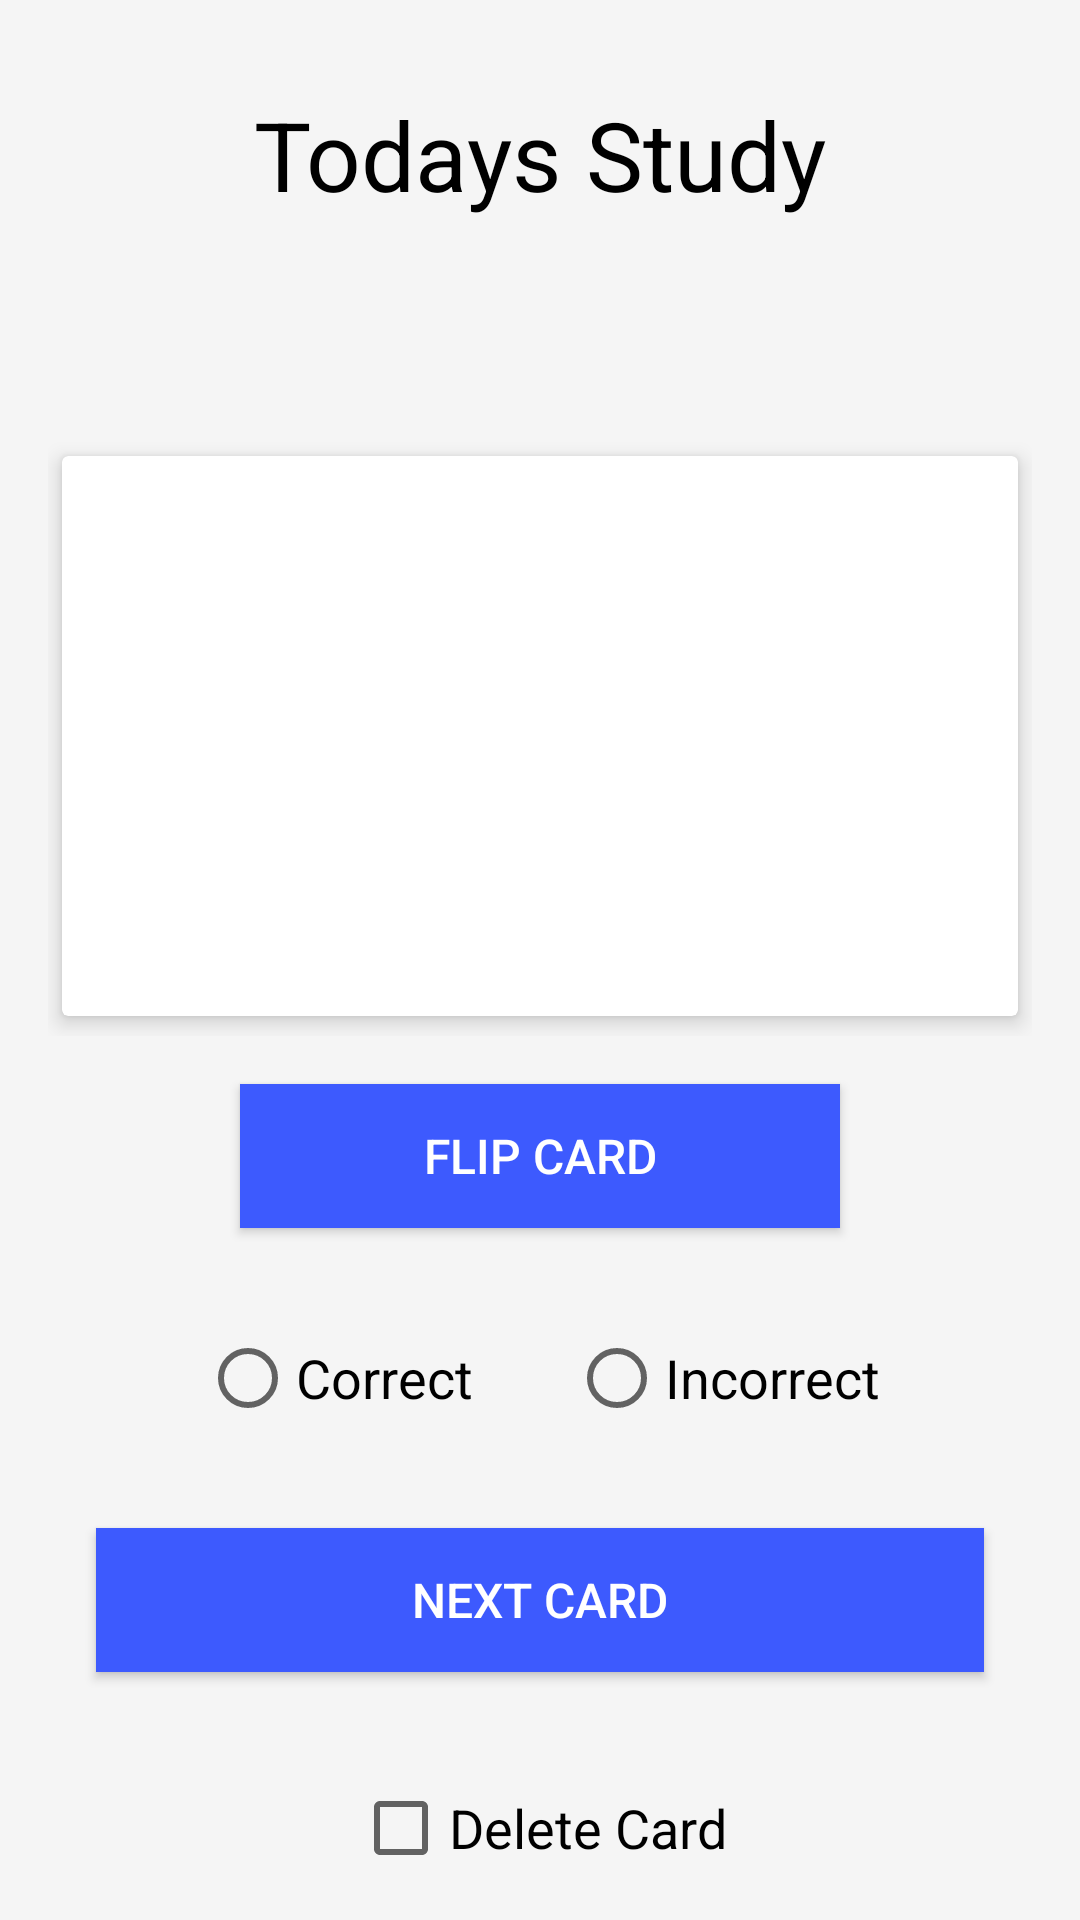

This screen was rendered from an Android layout file. Write that file and the resources it references.
<!-- AndroidManifest.xml: application theme AppTheme -->
<!-- res/layout/activity_todays_study.xml -->
<?xml version="1.0" encoding="utf-8"?>
<ScrollView
    xmlns:android="http://schemas.android.com/apk/res/android"
    android:layout_width="match_parent"
    android:layout_height="match_parent"
    android:fillViewport="true"
    android:background="#f5f5f5">

    <RelativeLayout xmlns:android="http://schemas.android.com/apk/res/android"
        xmlns:app="http://schemas.android.com/apk/res-auto"
        xmlns:tools="http://schemas.android.com/tools"
        android:layout_width="match_parent"
        android:layout_height="match_parent">

        <TextView
            android:id="@+id/todaysStudyTitle"
            style="@style/ActivityTitle"
            android:text="@string/todays_study" />

        <TextView
            android:id="@+id/topicStudyToday"
            style="@style/TodaysStudyTopicText"
            android:layout_alignLeft="@+id/questionCardView"
            android:layout_alignStart="@+id/questionCardView"
            android:layout_below="@+id/todaysStudyTitle" />

        <RelativeLayout
            android:id="@+id/questionCardView"
            style="@style/RelativeLayoutForCardView"
            android:layout_below="@id/topicStudyToday">

            <android.support.v7.widget.CardView
                style="@style/CardViewForCreateCardActivity"
                app:cardUseCompatPadding="true"
                app:cardElevation="4dp">

                <TextView
                    android:id="@+id/textView4"
                    style="@style/TextViewForCardView" />

            </android.support.v7.widget.CardView>

        </RelativeLayout>

        <Button
            android:id="@+id/flipOver"
            style="@style/FlipCardOverButton"
            android:layout_below="@+id/questionCardView"
            android:text="Flip Card"
            android:onClick="flipCardStudy"
            android:background="#3d5afe"
            android:textColor="#ffffff"
            android:textSize="16sp"/>

        <RadioGroup
            android:layout_width="wrap_content"
            android:layout_height="wrap_content"
            android:gravity="center_horizontal"
            android:orientation="horizontal"
            android:layout_below="@+id/flipOver"
            android:layout_centerHorizontal="true"
            android:layout_marginTop="18dp"
            android:id="@+id/radioGroup">

            <RadioButton
                android:layout_width="wrap_content"
                android:layout_height="wrap_content"
                android:layout_weight="1"
                android:layout_margin="16dp"
                android:text="@string/correct"
                android:textSize="18sp"
                android:id="@+id/correct2"/>

            <RadioButton
                android:layout_width="wrap_content"
                android:layout_height="wrap_content"
                android:layout_weight="1"
                android:layout_margin="16dp"
                android:text="@string/incorrect"
                android:textSize="18sp"
                android:id="@+id/incorrect2"/>
        </RadioGroup>

        <Button
            android:id="@+id/nextCard2"
            android:layout_width="match_parent"
            android:layout_height="wrap_content"
            android:layout_marginLeft="32dp"
            android:layout_marginRight="32dp"
            android:layout_below="@+id/radioGroup"
            android:layout_centerHorizontal="true"
            android:layout_marginTop="18dp"
            android:onClick="nextCardStudy"
            android:background="#3d5afe"
            android:textSize="16sp"
            android:textColor="#ffffff"
            android:text="@string/next_card" />

        <CheckBox
            android:id="@+id/checkBox2"
            android:layout_width="wrap_content"
            android:layout_height="wrap_content"
            android:layout_below="@+id/nextCard2"
            android:layout_centerHorizontal="true"
            android:layout_marginTop="36dp"
            android:textSize="18sp"
            android:text="@string/delete_card" />


    </RelativeLayout>

</ScrollView>
<!-- resources referenced by this layout -->
<resources>
  <string name="correct">Correct</string>
  <string name="delete_card">Delete Card</string>
  <string name="incorrect">Incorrect</string>
  <string name="next_card">Next Card</string>
  <string name="todays_study">Todays Study</string>
  <style name="ActivityTitle">
          <item name="android:layout_width">wrap_content</item>
          <item name="android:layout_height">wrap_content</item>
          <item name="android:layout_alignParentTop">true</item>
          <item name="android:layout_centerHorizontal">true</item>
          <item name="android:layout_marginTop">30dp</item>
          <item name="android:textColor">@android:color/black</item>
          <item name="android:textSize">32sp</item>
      </style>
  <style name="CardViewForCreateCardActivity">
          <item name="android:layout_width">match_parent</item>
          <item name="android:layout_height">match_parent</item>
          <item name="android:layout_centerHorizontal">true</item>
      </style>
  <style name="FlipCardOverButton">
          <item name="android:layout_width">200dp</item>
          <item name="android:layout_height">wrap_content</item>
          <item name="android:layout_centerHorizontal">true</item>
      </style>
  <style name="RelativeLayoutForCardView">
          <item name="android:layout_height">200dp</item>
          <item name="android:layout_width">match_parent</item>
          <item name="android:layout_centerHorizontal">true</item>
          <item name="android:layout_margin">16dp</item>
      </style>
  <style name="TextViewForCardView">
          <item name="android:layout_width">match_parent</item>
          <item name="android:layout_height">match_parent</item>
          <item name="android:textSize">18sp</item>
          <item name="android:padding">8sp</item>
          <item name="android:gravity">center</item>
      </style>
  <style name="TodaysStudyTopicText">
          <item name="android:layout_width">match_parent</item>
          <item name="android:layout_height">wrap_content</item>
          <item name="android:layout_centerHorizontal">true</item>
          <item name="android:layout_marginTop">24dp</item>
          <item name="android:textSize">24sp</item>
          <item name="android:textColor">@android:color/black</item>
      </style>
  <style name="AppTheme" parent="Theme.AppCompat.Light.DarkActionBar">
          
          <item name="colorPrimary">@color/colorPrimary</item>
          <item name="colorPrimaryDark">@color/colorPrimaryDark</item>
          <item name="colorAccent">@color/colorAccent</item>
      </style>
  <color name="colorPrimary">#2196F3</color>
  <color name="colorPrimaryDark">#1976D2</color>
  <color name="colorAccent">#FFC107</color>
</resources>
